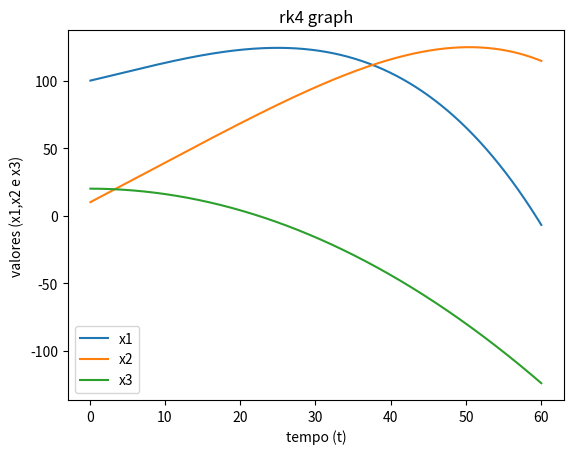

Recreate this plot in Python.
import math as Math
import matplotlib.pyplot as plt

def fx1(x1,x2,x3):
    return 0.08 * x3 + 0.02* x2 - 0.03 * x1

def fx2(x2,x1):
    return 0.03 *x1 - (0.02 + 0.01)*x2

def fx3(x3,t):
    return -0.08 * x3

h = 0.001
t = 0.1
k11 = 0
k12 = 0
k13 = 0
k14 = 0
k21 = 0
k22 = 0 
k23 = 0
k24 = 0
x1 = 100 
x2 = 10
x3 = 20
auxa = 0 
auxc = 0
auxd = 0
erro =0

plt.ioff()

at=[]
ax1=[]
ax2=[]
ax3 =[]

while t<60:

    auxa = x2
    auxc = x1
    auxd = x3

    k11 = h*fx1(x1,x2,x3)
    k21 = h*fx2(x2,x1)
    k31 = h*fx3(t,x3)
    
    k12 = h*fx1(t + h/2, x2 + k11/2,x3)
    k22 = h*fx2(t + h/2, x1 + k21/2)
    k32 = h*fx3(t + h/2, x3 + k31/2)

    k13 = h*fx1(t + h/2, x2 + k12/2,x3)
    k23 = h*fx2(t + h/2, x1 + k22/2)
    k33 = h*fx3(t + h/2, x3 + k32/2)


    k14 = h*fx1(t + h, x2 + k13,x3)
    k24 = h*fx2(t + h, x1 + k23)
    k34 = h*fx3(t + h, x3 + k33)

    print('t:{} || x1:{} || x2:{} || x3:{} || erro:{}'.format(t,x1,x2,x3,erro))

    at.append(t)
    ax2.append(x2)
    ax1.append(x1)
    ax3.append(x3)
    x1 = x1 + (k11 + 2 * k12 + 2 * k13 + k14) / 6
    x2 = x2 + (k21 + 2 * k22 + 2 * k23 + k24) / 6
    x3 = x3 + (k31 + 2 * k32 + 2 * k33 + k34) / 6
    erro = (x2 - auxa) / auxa + (x1 - auxc) / auxc + (x3 - auxd) / auxd
    t = t + h

plt.plot(at,ax1,label='x1')
plt.plot(at,ax2,label='x2')
plt.plot(at,ax3,label='x3')
plt.xlabel('tempo (t)')
plt.ylabel('valores (x1,x2 e x3)')
plt.title('rk4 graph')
plt.legend()
plt.show()